Photos from the image-classification dataset "CT_images" in the GitHub repository junaid-1013/Kidney-Stone-Detection. Its 2 classes are: normal, kidney stone.

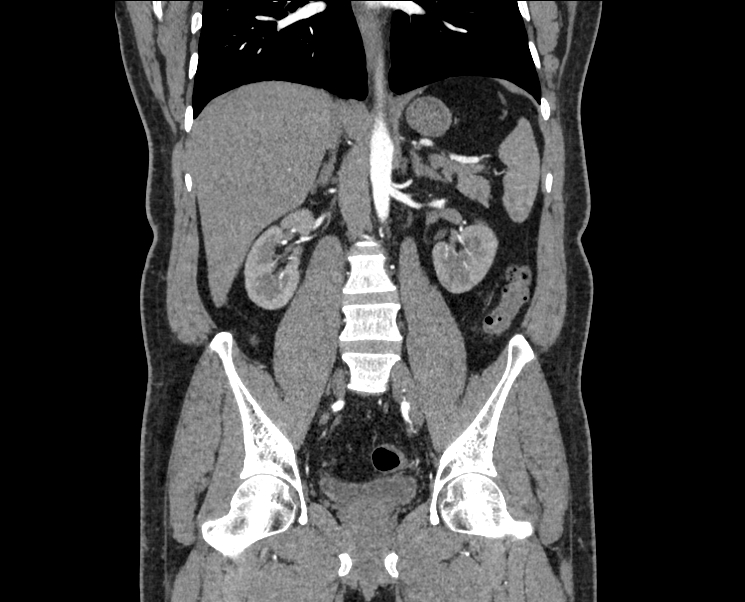
Label: normal

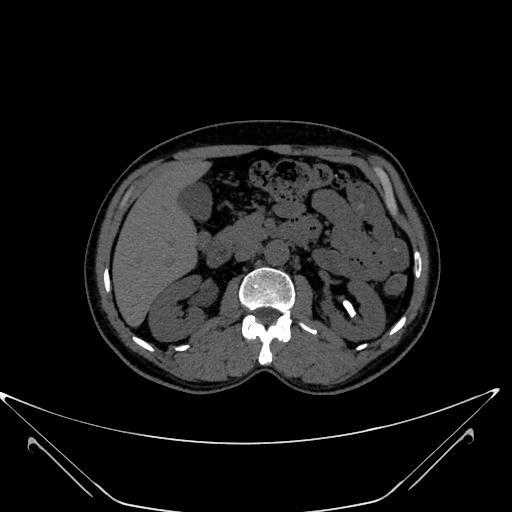
Label: kidney stone

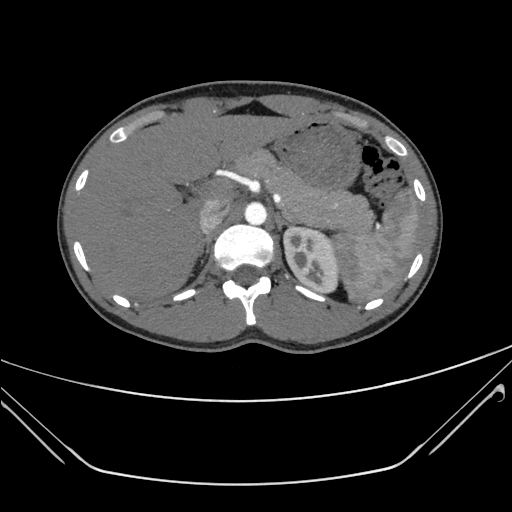
Label: normal

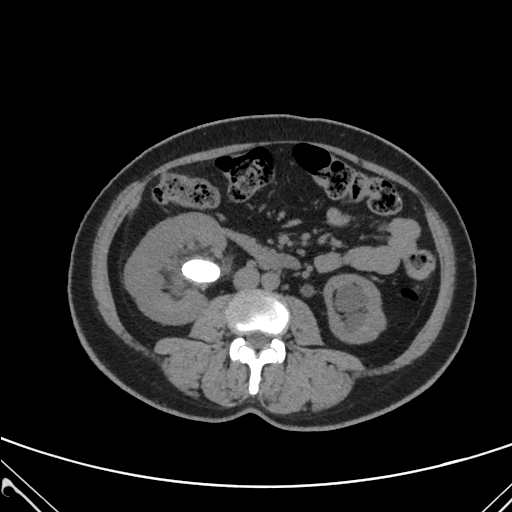
Label: kidney stone

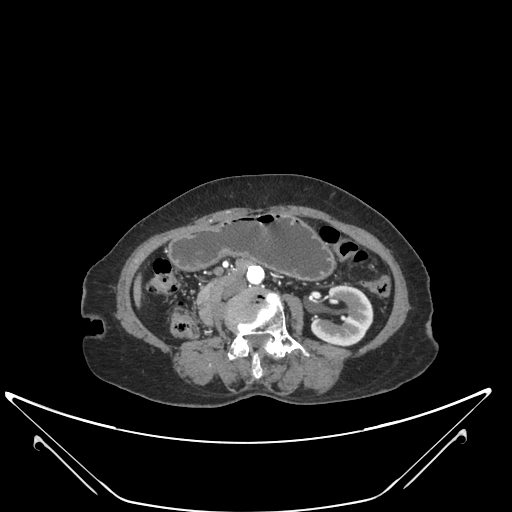
Label: normal

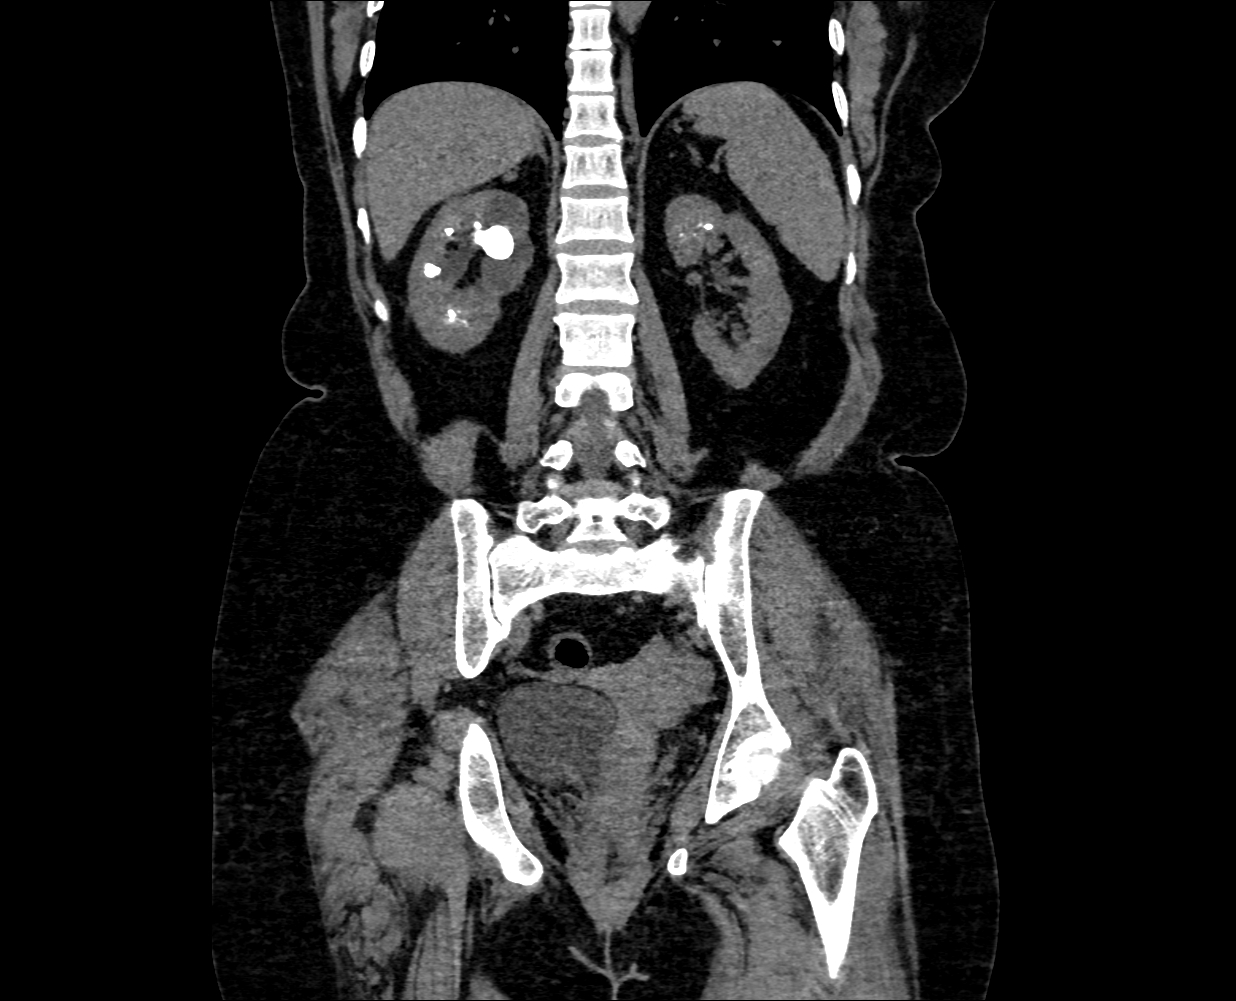
Label: kidney stone
